Dataset: data (GitHub, ksushrut/Kaggle). Classes: benign, malignant.

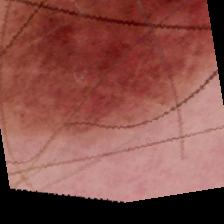
Label: benign

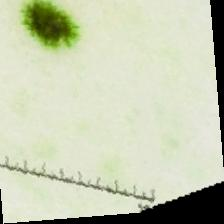
Label: malignant

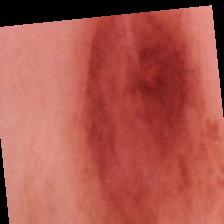
Label: benign

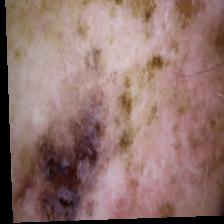
Label: malignant
